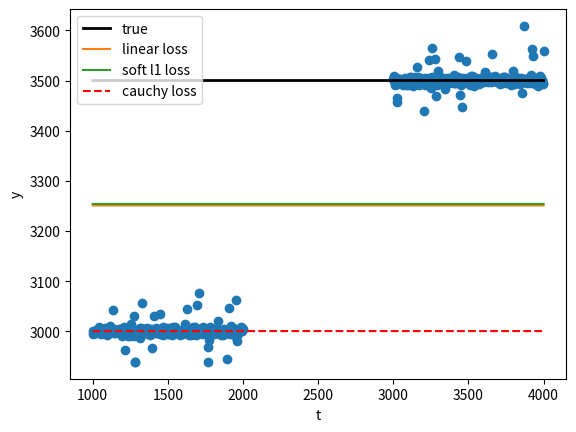

The script that saved this image:
import numpy as np
from scipy.optimize import least_squares
import matplotlib.pyplot as plt
from numpy.random import default_rng


def residuals(x, t, y, target_function=None, weight=None, kwargs=None):
    """
    Returns the residual between the target function and the observed data y
    for a given weight.

    :param x:
        parameters passed to the target function
    :param t:
        np array of length N
        time, or X-axis (independent variable)
          OR
        a (2,N) array
        where N is the total number of data points in y
    :param y:
        np array of length N
        observed data
    :param target_function:
        function to calculate the residual against
            residual = target_function(t, *x) - y
        target_function takes x as arguments, and t as independent variable,
        E.G. for a linear target function:
        def target_function(t, a, b):
            return a*t + b
    :param weight:
        np array of length N
        weights between 0 and 1
        or None
    :param kwargs:
        dictionary
        keywords passed to the target function
    :return:
        np array of length N of residuals
    """
    if kwargs is None:
        kwargs = {}
    if target_function is None:
        raise TypeError('function must be provided to return a residual')

    if len(t.shape) == 2 and t.shape[0] == 2:  # 2D case
        t1, t2 = t
    else:  # assume standard 1D case
        t1 = t; t2 = None

    if weight is None:
        weight = np.ones(t1.shape)
    elif np.nanmin(weight) < 0.:
        raise ValueError('Weights should be larger than 0.')
    elif np.nanmax(weight) > 1.:
        raise ValueError('Weights should not be larger than 1.')
    elif weight.shape != y.shape:
        raise ValueError('Weights must have same dimension as input data')

    if len(t.shape) == 2 and t.shape[0] == 2:  # 2D case
        return weight*(target_function(t1, t2, *x, **kwargs) - y)
    else:  # assume standard 1D case
        return weight * (target_function(t1, *x, **kwargs) - y)


def gen_test_data(x, t, target_function=None, noise=0., n_outliers=0, seed=None):
    """

    :param x:
    :param t:
    :param target_function:
    :param noise:
    :param n_outliers:
    :param seed:
    :return:
    """
    rng = default_rng(seed)
    y = target_function(t, *x)
    y_mean = np.nanmean(y)
    error = noise * rng.standard_normal(t.size)
    outliers = rng.integers(0, t.size, n_outliers)
    error[outliers] *= 10

    return y + error


def linear_function(_t, _a, _b):
    # The linear fitting function
    return _a*_t + _b


def exp_function(_t, _a, _b, _c):
    return _a + _b * np.exp(_c * _t)


def depth_trend(_t, _vp_top, _vp_matrix, _b):
    # Vp depth trend often used by Ikon Science
    # _t is TVD
    return _vp_matrix - (_vp_matrix - _vp_top) * np.exp(-1. * _b * _t)


def play_with_data_fit():
    fig, ax = plt.subplots()

    # Data
    x = [-0.2, 5]  # True parameters of the starting linear function
    # Perturb the linear function with noise
    t = np.linspace(0, 10, 100) + np.random.random(100)  # the independent "time" variable
    y = linear_function(t, *x) + np.random.random(100) - 0.5  # The "observed" data
    # Add data to the dataset through append (out of curiosity)
    t = np.append(t, np.linspace(0, 10, 100) + np.random.random(100))
    y = np.append(y, linear_function(np.linspace(0, 10, 100), *x) + np.random.random(100) - 0.5)

    new_t = np.linspace(0, 10)  # the new independent "time" variable we use to plot the fitted function

    ax.scatter(t, y)

    # initial guess of parameters to the fitting function
    x0 = [1., 1.]

    # least_squares fit with the residual function using the linear function to calculate the error
    res = least_squares(residuals, x0, args=(t, y), kwargs={'target_function': linear_function}, verbose=2)
    res2 = least_squares(residuals, x0, args=(t, y), kwargs={'target_function': linear_function},
                         loss='cauchy', verbose=2)

    # Try with weights
    weights = np.ones(len(t))
    weights[y > 4.5] = 0  # ignore data points above
    weights[y < 3.0] = 0  # ignore data points below
    res3 = least_squares(residuals, x0, args=(t, y), kwargs={'target_function': linear_function, 'weight': weights}, verbose=2)

    print(x); print(res.x); print(res2.x); print(res3.x)

    ax.plot(new_t, linear_function(new_t, *x),
            new_t, linear_function(new_t, *res.x),
            new_t, linear_function(new_t, *res2.x),
            new_t, linear_function(new_t, *res3.x))

    plt.show()


def compare_loss_functions():
    fig, ax = plt.subplots()

    # Generate training data
    # Two blocks of data, shifted in value and "depth"
    a = 3000.
    b = 1500.
    c = -0.03
    t_min_1 = 1000.  # TVD in m
    t_max_1 = 2000.
    n_points = 300
    t_train_1 = np.linspace(t_min_1, t_max_1, n_points)
    y_train_1 = gen_test_data([a, b, c], t_train_1,  target_function=exp_function,
                            noise=4.3, n_outliers=30)

    a = 3500.
    t_min_2 = 3000.  # TVD in m
    t_max_2 = 4000.
    t_train_2 = np.linspace(t_min_2, t_max_2, n_points)
    y_train_2 = gen_test_data([a, b, c], t_train_2,  target_function=exp_function,
                              noise=4.3, n_outliers=30)

    t_train = np.concatenate([t_train_1, t_train_2])
    y_train = np.concatenate([y_train_1, y_train_2])

    ax.plot(t_train, y_train, 'o')

    # Start fitting a curve to the training data
    x0 = [1000., 1000., -0.1]
    t_test = np.linspace(t_min_1, t_max_2, n_points * 10)
    ax.plot(t_test, exp_function(t_test, a, b, c), 'k', linewidth=2, label='true')

    res_lsq = least_squares(residuals, x0,
                            args=(t_train, y_train),
                            kwargs= {'target_function': exp_function}, verbose=0)
    print('Default linear least squares: Success? {}'.format(res_lsq['success']))
    print(' {}'.format(res_lsq['message']))
    print(' x0: ', x0)
    print(' x: ', res_lsq['x'])
    ax.plot(t_test, exp_function(t_test, *res_lsq.x), label='linear loss')

    res_soft_l1 = least_squares(residuals, x0, loss='soft_l1', f_scale=0.1,
                                args=(t_train, y_train),
                                kwargs={'target_function': exp_function}, verbose=0)
    print('Soft L1 norm: Success? {}'.format(res_soft_l1['success']))
    print(' {}'.format(res_soft_l1['message']))
    print(' x0: ', x0)
    print(' x: ', res_soft_l1['x'])
    ax.plot(t_test, exp_function(t_test, *res_soft_l1.x), label='soft l1 loss')

    res_log = least_squares(residuals, x0, loss='cauchy', f_scale=0.1,
                            args=(t_train, y_train),
                            kwargs={'target_function': exp_function}, verbose=0)
    print('Cauchy norm: Success? {}'.format(res_log['success']))
    print(' {}'.format(res_log['message']))
    print(' x0: ', x0)
    print(' x: ', res_log['x'])
    ax.plot(t_test, exp_function(t_test, *res_log.x), 'r--', label='cauchy loss')

    ax.set_xlabel('t')
    ax.set_ylabel('y')
    ax.legend()
    plt.show()


if __name__ == '__main__':
    # play_with_data_fit()
    compare_loss_functions()